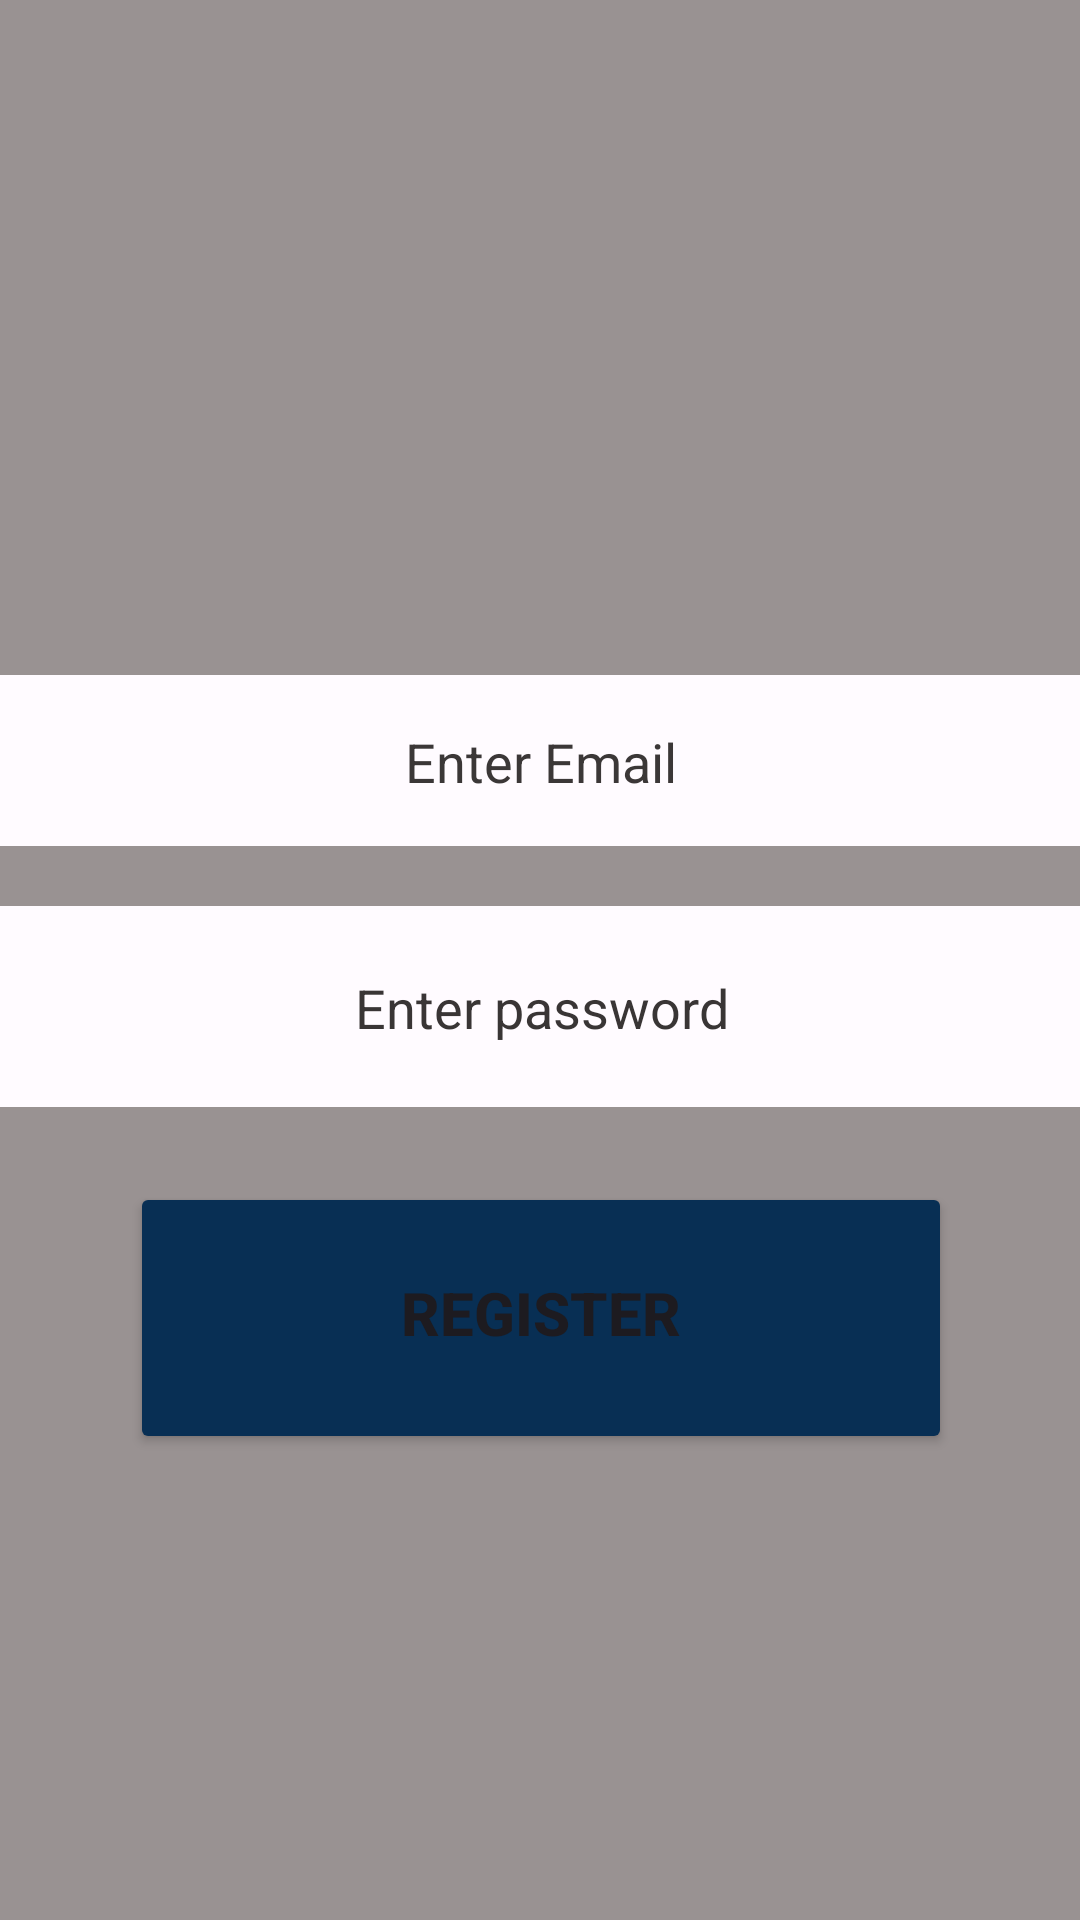

Reconstruct the res/layout file that produces this screen, plus the resources it refers to.
<!-- AndroidManifest.xml: application theme Theme.SamataElev -->
<!-- res/layout/activity_register.xml -->
<?xml version="1.0" encoding="utf-8"?>
<androidx.constraintlayout.widget.ConstraintLayout xmlns:android="http://schemas.android.com/apk/res/android"
    xmlns:app="http://schemas.android.com/apk/res-auto"
    xmlns:tools="http://schemas.android.com/tools"
    android:layout_width="match_parent"
    android:layout_height="match_parent"
    android:background="#999292">

    <LinearLayout
        android:id="@+id/linearLayout"
        android:layout_width="425dp"
        android:layout_height="710dp"
        android:gravity="center"
        android:orientation="vertical"
        android:padding="16dp"
        app:layout_constraintBottom_toBottomOf="parent"
        app:layout_constraintEnd_toEndOf="parent"
        app:layout_constraintStart_toStartOf="parent"
        app:layout_constraintTop_toTopOf="parent"
        app:layout_constraintVertical_bias="0.0">

        <EditText
            android:id="@+id/editEmail"
            android:layout_width="373dp"
            android:layout_height="57dp"
            android:autofillHints="Enter Email"
            android:background="@color/material_dynamic_tertiary99"
            android:gravity="center"
            android:hint="@string/email"
            android:inputType="textEmailAddress"
            android:textColorHint="#3B3737" />

        <EditText
            android:id="@+id/editPassword"
            android:layout_width="373dp"
            android:layout_height="67dp"
            android:layout_marginTop="20dp"
            android:autofillHints="Enter Password"
            android:background="@color/material_dynamic_tertiary99"
            android:gravity="center"
            android:hint="@string/password"
            android:inputType="textPassword"
            android:textColorHint="#393535" />

        <Button
            android:id="@+id/btnRegister"
            android:layout_width="274dp"
            android:layout_height="wrap_content"
            android:layout_gravity="center"
            android:layout_marginTop="25dp"
            android:backgroundTint="#082F54"
            android:gravity="center|top"
            android:paddingTop="30dp"
            android:text="@string/register_a"
            android:textAlignment="center"
            android:textSize="20sp"
            android:textStyle="bold" />
    </LinearLayout>


</androidx.constraintlayout.widget.ConstraintLayout>
<!-- resources referenced by this layout -->
<resources>
  <string name="email">Enter Email\n</string>
  <string name="password">Enter password\n</string>
  <string name="register_a">Register\n</string>
  <style name="Theme.SamataElev" parent="Base.Theme.SamataElev" />
  <style name="Base.Theme.SamataElev" parent="Theme.Material3.DayNight.NoActionBar">
          
          
      </style>
</resources>
